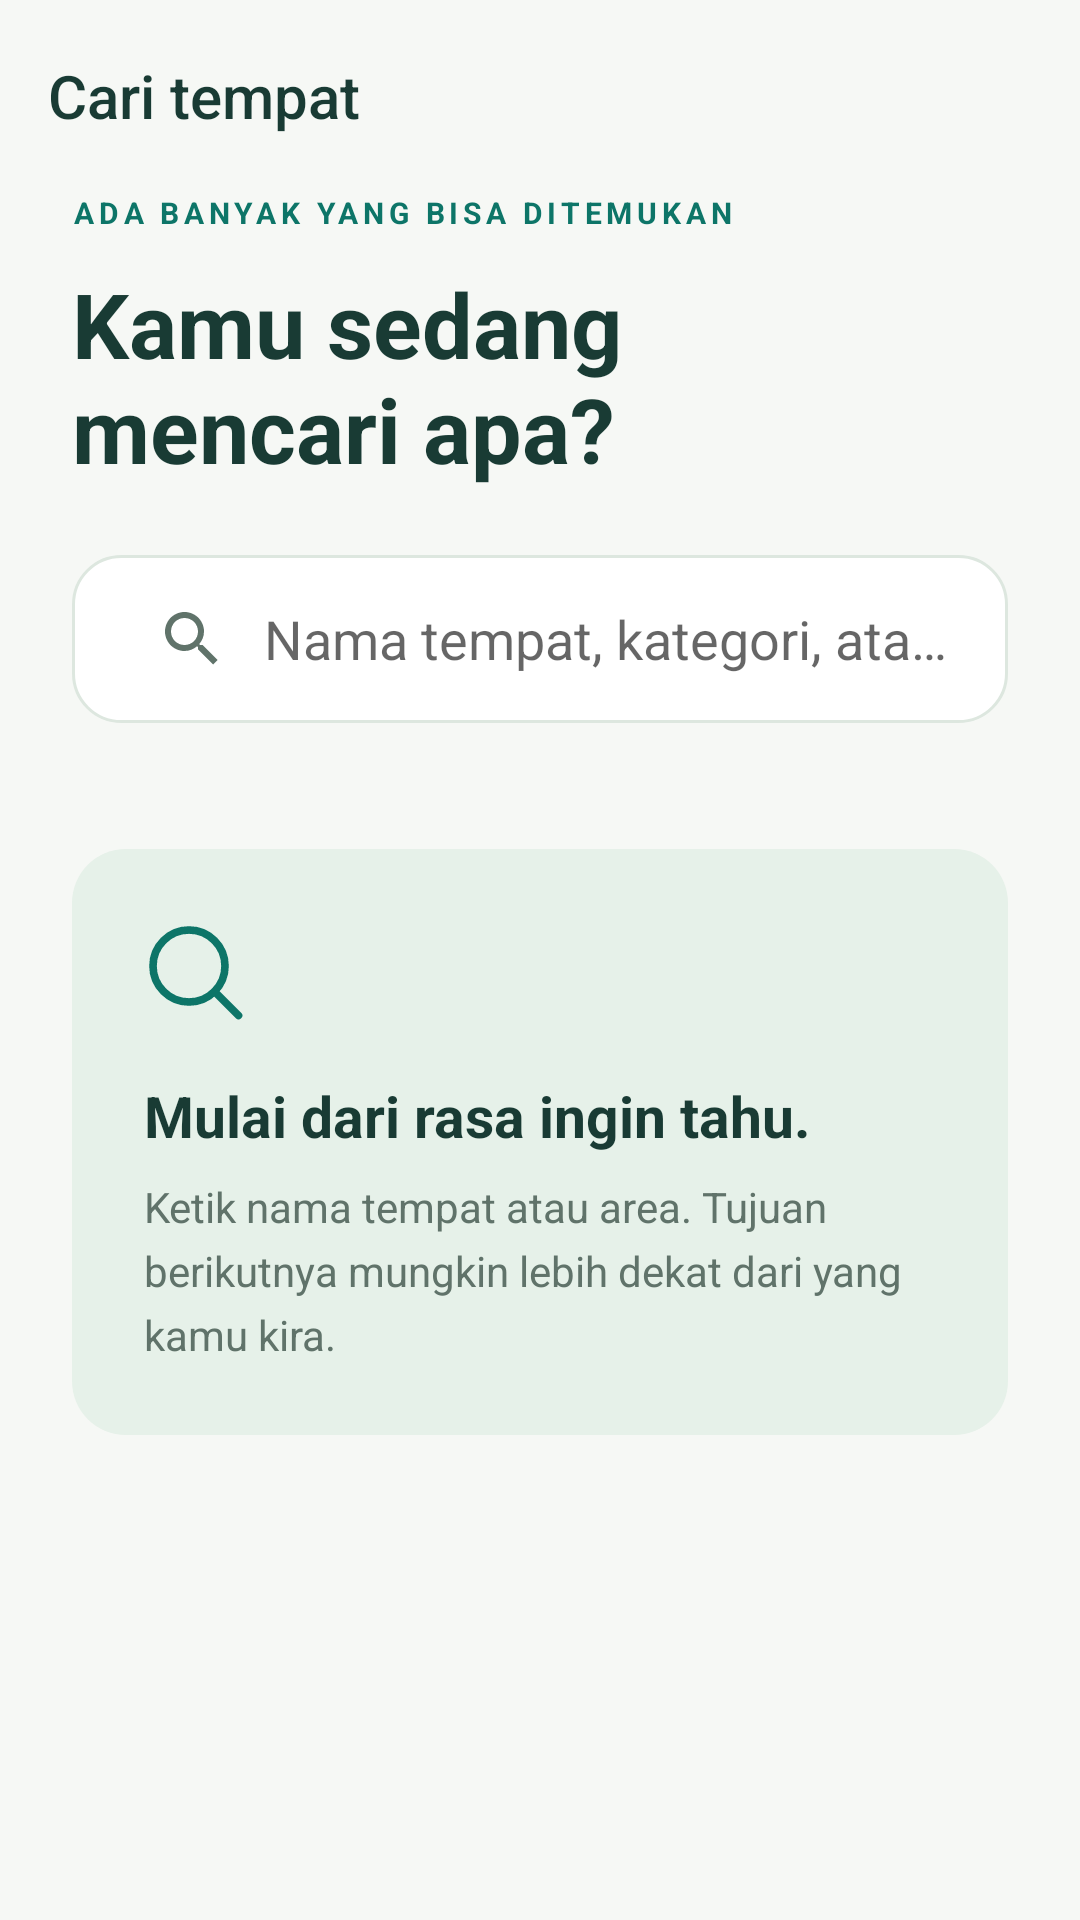

Reconstruct the res/layout file that produces this screen, plus the resources it refers to.
<!-- AndroidManifest.xml: application theme AppTheme.NoActionBar -->
<!-- res/layout/activity_list_cari.xml -->
<?xml version="1.0" encoding="utf-8"?>
<LinearLayout xmlns:android="http://schemas.android.com/apk/res/android" xmlns:app="http://schemas.android.com/apk/res-auto" android:layout_width="match_parent" android:layout_height="match_parent" android:orientation="vertical" android:background="@color/canvas">
 <android.support.v7.widget.Toolbar android:id="@+id/my_toolbar" android:layout_width="match_parent" android:layout_height="64dp" android:background="@color/canvas" app:title="Cari tempat" app:titleTextColor="@color/ink" app:theme="@style/AppBarOverlay"/>
 <LinearLayout android:layout_width="match_parent" android:layout_height="wrap_content" android:orientation="vertical" android:paddingLeft="24dp" android:paddingRight="24dp">
  <TextView android:layout_width="match_parent" android:layout_height="wrap_content" android:text="ADA BANYAK YANG BISA DITEMUKAN" android:textSize="10sp" android:textColor="@color/colorPrimary" android:fontFamily="sans-serif" android:textStyle="bold" android:letterSpacing="0.16" /><TextView android:layout_width="match_parent" android:layout_height="wrap_content" android:text="Kamu sedang&#10;mencari apa?" android:textSize="30sp" android:textColor="@color/ink" android:fontFamily="sans-serif" android:textStyle="bold" android:layout_marginTop="10dp"/>
  <SearchView android:id="@+id/carilist" android:layout_width="match_parent" android:layout_height="56dp" android:layout_marginTop="22dp" android:layout_marginBottom="18dp" android:background="@drawable/bg_field" android:iconifiedByDefault="false" android:queryHint="Nama tempat, kategori, atau area" android:queryBackground="@android:color/transparent" android:paddingLeft="8dp"/>
 </LinearLayout>
 <FrameLayout android:layout_width="match_parent" android:layout_height="0dp" android:layout_weight="1">
  <LinearLayout android:id="@+id/search_empty" android:layout_width="match_parent" android:layout_height="wrap_content" android:layout_gravity="top" android:layout_margin="24dp" android:background="@drawable/bg_mint" android:padding="24dp" android:orientation="vertical">
   <ImageView android:layout_width="36dp" android:layout_height="36dp" android:src="@drawable/ic_ui_search"/>
   <TextView android:layout_width="match_parent" android:layout_height="wrap_content" android:text="Mulai dari rasa ingin tahu." android:textSize="19sp" android:textColor="@color/ink" android:fontFamily="sans-serif" android:textStyle="bold" android:layout_marginTop="16dp"/>
   <TextView android:id="@+id/search_empty_message" android:layout_width="match_parent" android:layout_height="wrap_content" android:text="Ketik nama tempat atau area. Tujuan berikutnya mungkin lebih dekat dari yang kamu kira." android:textColor="@color/muted" android:textSize="14sp" android:lineSpacingExtra="5dp" android:layout_marginTop="8dp"/>
  </LinearLayout>
  <android.support.v7.widget.RecyclerView android:id="@+id/reult_list" android:layout_width="match_parent" android:layout_height="match_parent" android:paddingLeft="24dp" android:paddingRight="24dp" android:paddingBottom="24dp" android:clipToPadding="false" android:visibility="gone"/>
 </FrameLayout>
</LinearLayout>
<!-- resources referenced by this layout -->
<resources>
  <color name="canvas">#F6F8F5</color>
  <color name="colorPrimary">#0D7568</color>
  <color name="ink">#193B34</color>
  <color name="muted">#60736A</color>
  <!-- drawable bg_field (drawable) -->
  <?xml version="1.0" encoding="utf-8"?>
  <shape xmlns:android="http://schemas.android.com/apk/res/android"><solid android:color="#FFFFFF"/><corners android:radius="16dp"/><stroke android:width="1dp" android:color="#DDE7DF"/></shape>
  <!-- drawable bg_mint (drawable) -->
  <?xml version="1.0" encoding="utf-8"?>
  <shape xmlns:android="http://schemas.android.com/apk/res/android"><solid android:color="#E6F1E9"/><corners android:radius="18dp"/></shape>
  <!-- drawable ic_ui_search (drawable) -->
  <?xml version="1.0" encoding="utf-8"?>
  <vector xmlns:android="http://schemas.android.com/apk/res/android" android:width="24dp" android:height="24dp" android:viewportWidth="24" android:viewportHeight="24"><path android:pathData="M21,21 L16,16 M18,10 A8,8 0,1 1,2 10 A8,8 0,1 1,18 10" android:fillColor="@android:color/transparent" android:strokeColor="#0D7568" android:strokeWidth="1.7" android:strokeLineCap="round" android:strokeLineJoin="round"/></vector>
  <style name="AppBarOverlay" parent="ThemeOverlay.AppCompat.Light"><item name="android:textColorPrimary">@color/ink</item></style>
  <style name="AppTheme.NoActionBar"><item name="windowActionBar">false</item><item name="windowNoTitle">true</item></style>
</resources>
